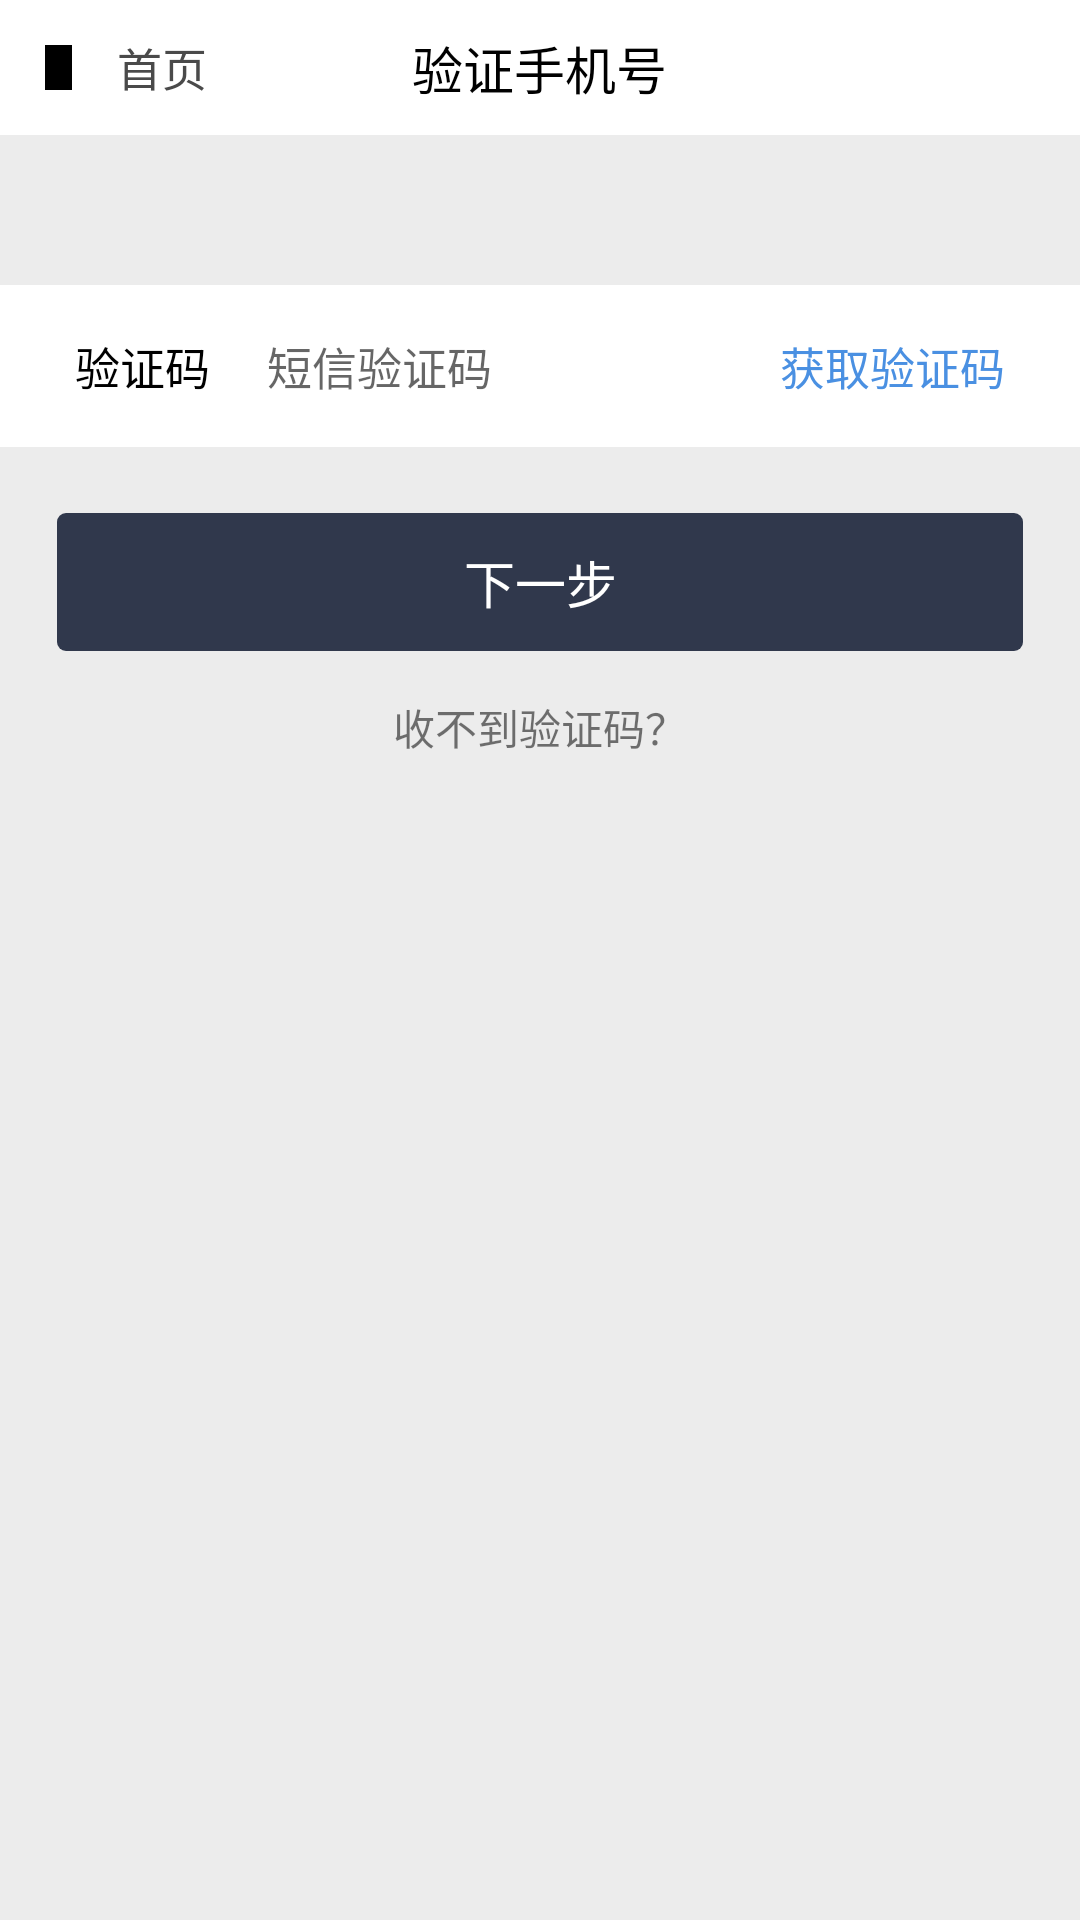

Write the Android layout XML for this screen, with the resource values it uses.
<!-- AndroidManifest.xml: application theme AppTheme -->
<!-- res/layout/activity_verification_phone.xml -->
<?xml version="1.0" encoding="utf-8"?>
<LinearLayout
    xmlns:android="http://schemas.android.com/apk/res/android"
    xmlns:tools="http://schemas.android.com/tools"
    android:layout_width="match_parent"
    android:layout_height="match_parent"
    android:background="#ececec"
    android:fitsSystemWindows="true"
    android:orientation="vertical">

    <RelativeLayout
        android:layout_width="match_parent"
        android:layout_height="45dp"
        android:background="@color/white"
        android:gravity="center_vertical">

        <ImageView
            android:id="@+id/iv_back"
            android:layout_width="9dp"
            android:layout_height="15dp"
            android:layout_centerVertical="true"
            android:layout_marginStart="15dp"
            android:background="@color/black"/>

        <TextView
            android:id="@+id/tv_back_title"
            android:layout_width="wrap_content"
            android:layout_height="wrap_content"
            android:layout_centerVertical="true"
            android:layout_marginStart="15dp"
            android:layout_toEndOf="@+id/iv_back"
            android:text="@string/title_home_bank"
            android:textColor="#4A4A4A"
            android:textSize="15sp"/>


        <TextView
            android:id="@+id/tv_title"
            android:layout_width="wrap_content"
            android:layout_height="wrap_content"
            android:layout_centerHorizontal="true"
            android:layout_centerVertical="true"
            android:text="@string/verification_phone"
            android:textColor="@color/black"
            android:textSize="17sp"/>


        <ImageView
            android:id="@+id/iv_detail"
            android:layout_width="20dp"
            android:layout_height="20dp"
            android:layout_alignParentEnd="true"
            android:layout_centerVertical="true"
            android:layout_marginEnd="@dimen/len_12"
            android:visibility="gone"/>

    </RelativeLayout>

    <TextView
        android:id="@+id/tv_tip"
        android:layout_width="wrap_content"
        android:layout_height="wrap_content"
        android:layout_marginStart="25dp"
        android:layout_marginTop="19dp"
        android:lineSpacingExtra="5dp"
        android:textSize="14sp"
        tools:text="本次操作需要短信确认，
验证码已发送至手机182****7913"/>

    <RelativeLayout
        android:layout_width="match_parent"
        android:layout_height="54dp"
        android:layout_marginTop="@dimen/len_12"
        android:background="@color/white"
        android:gravity="center_vertical">


        <TextView
            android:id="@+id/tv_veri_code"
            android:layout_width="wrap_content"
            android:layout_height="wrap_content"
            android:layout_marginStart="25dp"
            android:text="@string/phone_verification_code"
            android:textColor="@color/black"
            android:textSize="15sp"/>

        <EditText
            android:id="@+id/et_code"
            android:layout_width="150dp"
            android:layout_height="wrap_content"
            android:layout_marginStart="19dp"
            android:layout_toEndOf="@+id/tv_veri_code"
            android:background="@null"
            android:hint="@string/input_phone_code"
            android:inputType="number"
            android:singleLine="true"
            android:textSize="15sp"/>


        <TextView
            android:id="@+id/tv_get_code"
            android:layout_width="wrap_content"
            android:layout_height="wrap_content"
            android:layout_alignParentEnd="true"
            android:layout_marginEnd="25dp"
            android:text="@string/get_authentication_code"
            android:textColor="#4A90E2"
            android:textSize="15sp"/>

    </RelativeLayout>


    <TextView
        android:id="@+id/tv_next"
        android:layout_width="match_parent"
        android:layout_height="46dp"
        android:layout_marginLeft="19dp"
        android:layout_marginRight="19dp"
        android:layout_marginTop="@dimen/len_22"
        android:background="@drawable/bt_next_border"
        android:gravity="center"
        android:text="@string/tv_next"
        android:textColor="@color/white"
        android:textSize="17sp"/>


    <TextView
        android:id="@+id/tv_cannot_code"
        android:layout_width="match_parent"
        android:layout_height="wrap_content"
        android:layout_marginTop="15dp"
        android:gravity="center"
        android:paddingBottom="15dp"
        android:text="@string/can_not_get_code"
        android:textSize="14sp"/>

</LinearLayout>
<!-- resources referenced by this layout -->
<resources>
  <color name="black">#000000</color>
  <color name="white">#ffffff</color>
  <dimen name="len_12">12dp</dimen>
  <dimen name="len_22">22dp</dimen>
  <!-- drawable bt_next_border (drawable) -->
  <?xml version="1.0" encoding="utf-8"?>
  <shape xmlns:android="http://schemas.android.com/apk/res/android">
      <solid android:color="@color/main_color" />
      <corners
          android:bottomLeftRadius="3dp"
          android:bottomRightRadius="3dp"
          android:topLeftRadius="3dp"
          android:topRightRadius="3dp" />
  
  </shape>
  <string name="can_not_get_code">收不到验证码？</string>
  <string name="get_authentication_code">获取验证码</string>
  <string name="input_phone_code">短信验证码</string>
  <string name="phone_verification_code">验证码</string>
  <string name="title_home_bank">首页</string>
  <string name="tv_next">下一步</string>
  <string name="verification_phone">验证手机号</string>
  <style name="AppTheme" parent="Theme.AppCompat.Light.NoActionBar">
          
          <item name="colorPrimary">@color/colorPrimary</item>
          <item name="colorPrimaryDark">@color/colorPrimaryDark</item>
          <item name="colorAccent">@color/colorAccent</item>
      </style>
  <color name="main_color">#30384C</color>
  <color name="colorPrimary">#31373d</color>
  <color name="colorPrimaryDark">#31373d</color>
  <color name="colorAccent">#1572fc</color>
</resources>
